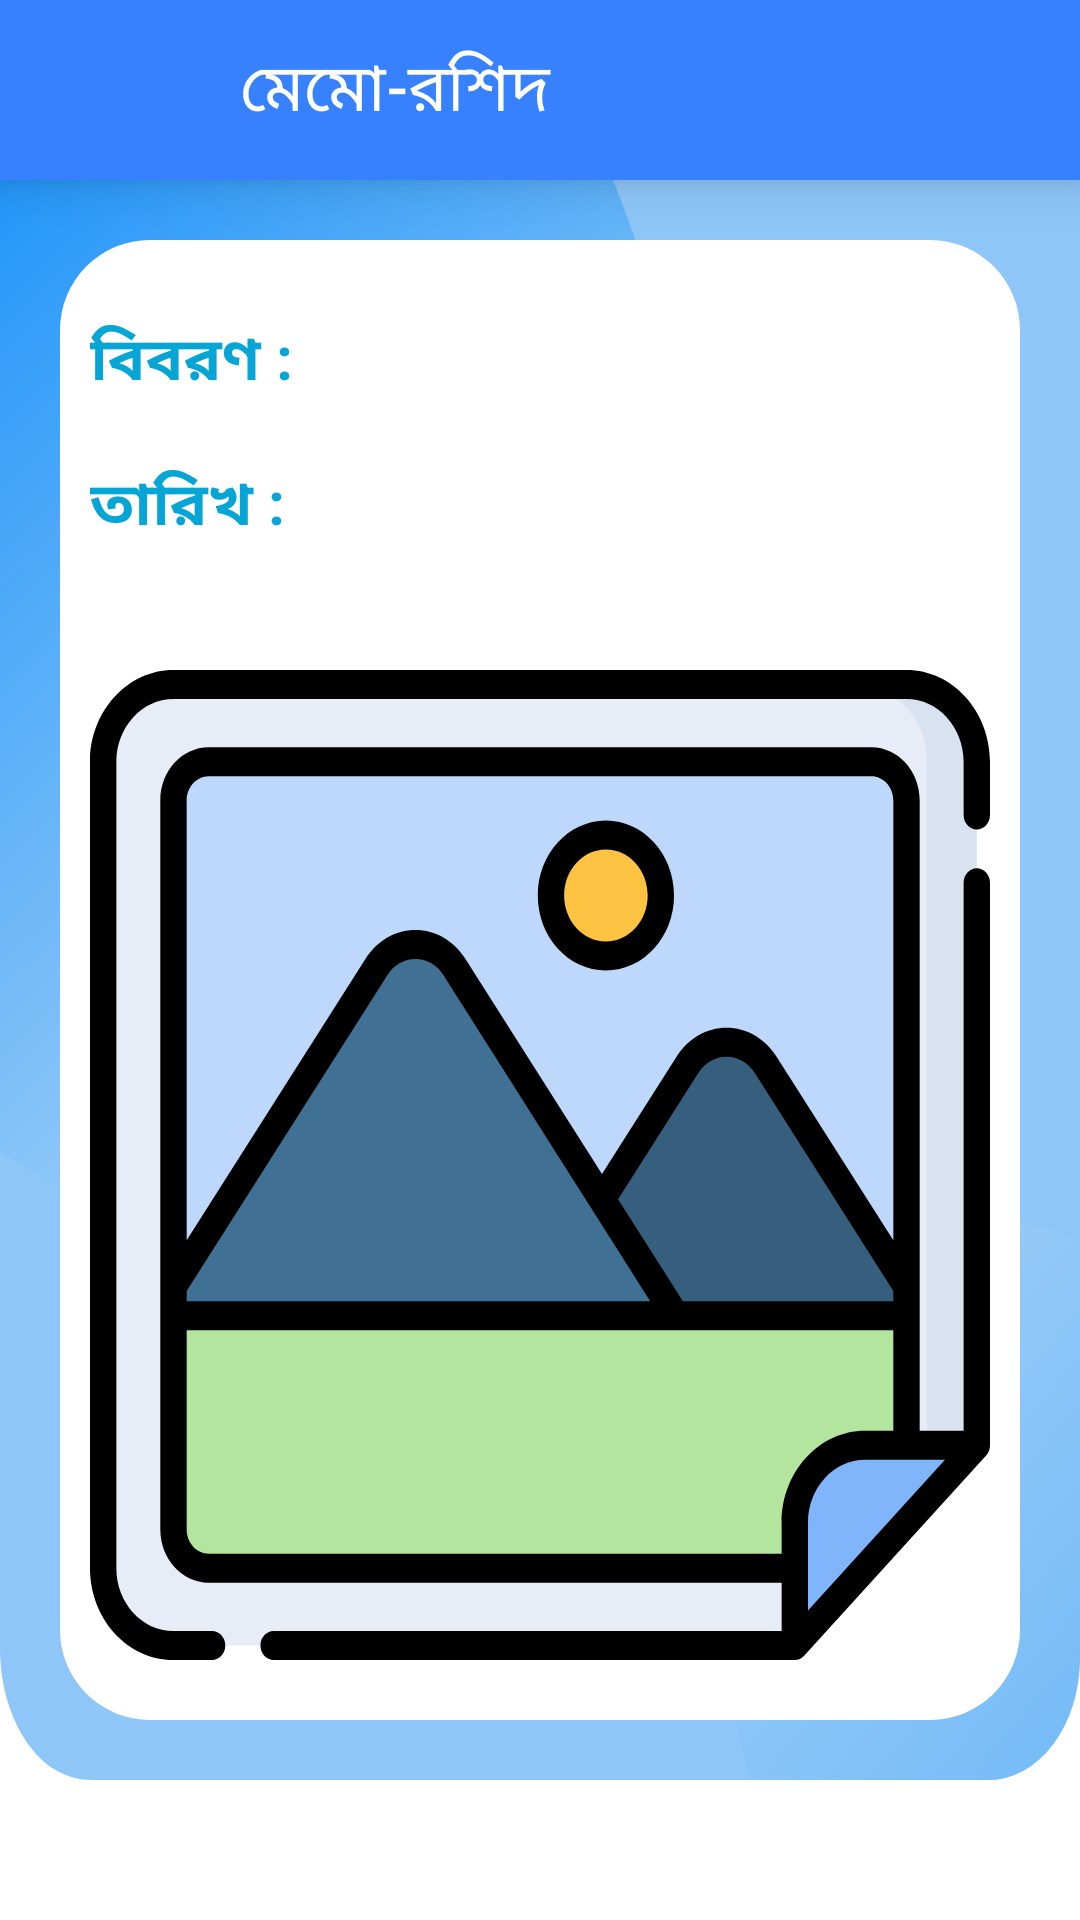

Layout XML and referenced resources for this Android screen:
<!-- AndroidManifest.xml: application theme Theme.AmarHisabDemo -->
<!-- res/layout/activity_memo_roshid_details.xml -->
<?xml version="1.0" encoding="utf-8"?>
<RelativeLayout xmlns:android="http://schemas.android.com/apk/res/android"
    xmlns:app="http://schemas.android.com/apk/res-auto"
    xmlns:tools="http://schemas.android.com/tools"
    android:layout_width="match_parent"
    android:layout_height="match_parent"
    android:background="@drawable/ripple_white"
    tools:context=".MemoRoshidDetails">


    <LinearLayout
        android:layout_width="match_parent"
        android:layout_height="match_parent"
        android:orientation="vertical">

        <androidx.appcompat.widget.Toolbar

            android:id="@+id/viewReportPageToolbar"
            android:layout_width="match_parent"
            android:layout_height="60dp"
            android:background="@color/toolbar"
            android:elevation="10dp">

            <LinearLayout
                android:layout_width="match_parent"
                android:layout_height="match_parent"
                android:background="@color/toolbar"
                android:gravity="center"
                android:orientation="horizontal">

                <androidx.appcompat.widget.AppCompatImageView
                    android:id="@+id/backBtnMRDatials"
                    android:layout_width="wrap_content"
                    android:layout_height="wrap_content"
                    android:layout_gravity="center_vertical"
                    android:layout_marginStart="5dp"
                    android:layout_marginEnd="0dp"
                    android:background="@drawable/arrow_back_icon"
                    android:elevation="4dp"
                    android:minWidth="32dp"
                    android:minHeight="32dp"
                    android:padding="10dp" />

                <TextView
                    android:id="@+id/viewReportHeading"
                    android:layout_width="0dp"
                    android:layout_height="wrap_content"
                    android:layout_gravity="center_vertical"
                    android:layout_marginStart="17dp"
                    android:layout_weight="1"
                    android:paddingLeft="10dp"
                    android:text="@string/memoroshidCT"
                    android:textColor="@color/white"

                    android:textSize="22sp"
                    android:textStyle="normal" />


            </LinearLayout>
        </androidx.appcompat.widget.Toolbar>


        <RelativeLayout

            android:id="@+id/firstrelativeLayout"
            android:layout_width="match_parent"
            android:layout_height="wrap_content"
            android:layout_below="@id/viewReportPageToolbar"
            android:background="@drawable/add_group_bg"
            android:gravity="center"
            android:orientation="vertical">

            <LinearLayout
                android:layout_width="match_parent"
                android:layout_height="wrap_content"
                android:layout_marginLeft="20dp"
                android:layout_marginTop="20dp"
                android:layout_marginRight="20dp"
                android:layout_marginBottom="20dp"
                android:background="@drawable/backgroundbg_radius4side"
                android:orientation="vertical">


                <LinearLayout
                    android:orientation="horizontal"
                    android:layout_width="wrap_content"
                    android:layout_height="wrap_content">

                    <TextView
                        android:layout_marginStart="10dp"
                        android:layout_marginTop="20dp"
                        android:layout_marginEnd="10dp"
                        android:textColor="#06A5D6"
                        android:textStyle="bold"
                        android:textSize="20sp"
                        android:text="@string/memoRosidcategorydt"
                        android:layout_width="wrap_content"
                        android:layout_height="wrap_content"/>
                <TextView
                    android:id="@+id/memoroshidTittledetailsId"
                        android:layout_marginStart="10dp"
                        android:layout_marginTop="20dp"
                        android:layout_marginEnd="10dp"
                        android:textColor="#06A5D6"
                        android:textStyle="bold"
                        android:textSize="25sp"
                        android:layout_width="wrap_content"
                        android:layout_height="wrap_content"/>



                </LinearLayout>


                <LinearLayout
                    android:orientation="horizontal"
                    android:layout_width="wrap_content"
                    android:layout_height="wrap_content">

                    <TextView
                        android:layout_marginStart="10dp"
                        android:layout_marginTop="20dp"
                        android:layout_marginEnd="10dp"
                        android:textColor="#06A5D6"
                        android:textStyle="bold"
                        android:textSize="20sp"
                        android:text="@string/tarikh"
                        android:layout_width="wrap_content"
                        android:layout_height="wrap_content"/>
                    <TextView
                        android:id="@+id/memosetDatedetails"
                        android:layout_marginStart="10dp"
                        android:layout_marginTop="20dp"
                        android:layout_marginEnd="10dp"
                        android:textColor="#06A5D6"
                        android:textStyle="bold"
                        android:textSize="20sp"
                        android:layout_width="wrap_content"
                        android:layout_height="wrap_content"/>



                </LinearLayout>



                <RelativeLayout
                    android:layout_width="match_parent"
                    android:layout_height="wrap_content"
                    android:gravity="center">

                    <androidx.appcompat.widget.AppCompatImageView
                        android:padding="10dp"
                        android:layout_marginBottom="10dp"
                       android:layout_marginTop="30dp"
                        android:id="@+id/memopicIDdetails"
                        android:layout_width="match_parent"
                        android:layout_height="350dp"
                        android:scaleType="fitXY"
                        android:src="@drawable/ic_image"
                        />




                </RelativeLayout>



            </LinearLayout>


        </RelativeLayout>



        <LinearLayout
            android:id="@+id/addlayoutid"
            android:layout_width="match_parent"
            android:layout_height="match_parent"
            android:layout_below="@+id/firstrelativeLayout"
            android:gravity="center">


            <LinearLayout

                android:orientation="horizontal"
                android:layout_width="match_parent"
                android:layout_height="wrap_content"
                android:gravity="center">







            </LinearLayout>


        </LinearLayout>


    </LinearLayout>


</RelativeLayout>
<!-- resources referenced by this layout -->
<resources>
  <color name="toolbar">#3881FE</color>
  <color name="white">#FFFFFFFF</color>
  <!-- drawable add_group_bg (drawable) -->
  <vector xmlns:android="http://schemas.android.com/apk/res/android"
      xmlns:aapt="http://schemas.android.com/aapt"
      android:width="412dp"
      android:height="380dp"
      android:viewportWidth="412"
      android:viewportHeight="461">
    <group>
      <clip-path
          android:pathData="M0,0H412a0,0 0,0 1,0 0V426a35,35 0,0 1,-35 35H35A35,35 0,0 1,0 426V0A0,0 0,0 1,0 0Z"/>
      <path
          android:pathData="M0,0H412V423.041c0,21.185 -15.67,38.359 -35,38.359H35c-19.33,0 -35,-17.174 -35,-38.359Z"
          android:fillColor="#8ec6f8"/>
      <path
          android:pathData="M-101,102.5a180.5,197.5 0,1 0,361 0a180.5,197.5 0,1 0,-361 0z">
        <aapt:attr name="android:fillColor">
          <gradient
              android:startY="-58.265"
              android:startX="-22.663"
              android:endY="249.835"
              android:endX="200.435"
              android:type="linear">
            <item android:offset="0" android:color="#FF0A8BFA"/>
            <item android:offset="1" android:color="#FFABD4F7"/>
          </gradient>
        </aapt:attr>
      </path>
      <path
          android:pathData="M380.5,300.294C437.661,300.294 484,351.079 484,413.726S437.661,527.158 380.5,527.158 277,476.373 277,413.726 323.339,300.294 380.5,300.294Z">
        <aapt:attr name="android:fillColor">
          <gradient
              android:startY="331.60123"
              android:startX="317.572"
              android:endY="502.42984"
              android:endX="469.096"
              android:type="linear">
            <item android:offset="0" android:color="#FF9BCCF7"/>
            <item android:offset="1" android:color="#FF62B3F8"/>
          </gradient>
        </aapt:attr>
      </path>
    </group>
  </vector>
  <!-- drawable backgroundbg_radius4side (drawable) -->
  <?xml version="1.0" encoding="utf-8"?>
  <shape xmlns:android="http://schemas.android.com/apk/res/android"
      android:shape="rectangle">
  
      <solid android:color="@color/white" />
  
      <corners android:radius="30dp" />
  
  
  </shape>
  <!-- drawable ic_image: vector/xml drawable (drawable, 3805 chars, omitted) -->
  <string name="memoRosidcategorydt">বিবরণ :</string>
  <string name="memoroshidCT">মেমো-রশিদ</string>
  <string name="tarikh">তারিখ :</string>
  <style name="Theme.AmarHisabDemo" parent="Theme.MaterialComponents.DayNight.NoActionBar">
          
          <item name="colorPrimary">@color/purple_500</item>
          <item name="colorPrimaryVariant">@color/toolbar_top</item>
          <item name="colorOnPrimary">@color/white</item>
          
          <item name="colorSecondary">@color/teal_200</item>
          <item name="colorSecondaryVariant">@color/teal_700</item>
          <item name="colorOnSecondary">@color/black</item>
          
          <item name="android:statusBarColor" tools:targetApi="l">?attr/colorPrimaryVariant</item>
          
      </style>
  <color name="purple_500">#FF6200EE</color>
  <color name="toolbar_top">#1D6EF8</color>
  <color name="teal_200">#FF03DAC5</color>
  <color name="teal_700">#FF018786</color>
  <color name="black">#FF000000</color>
</resources>
